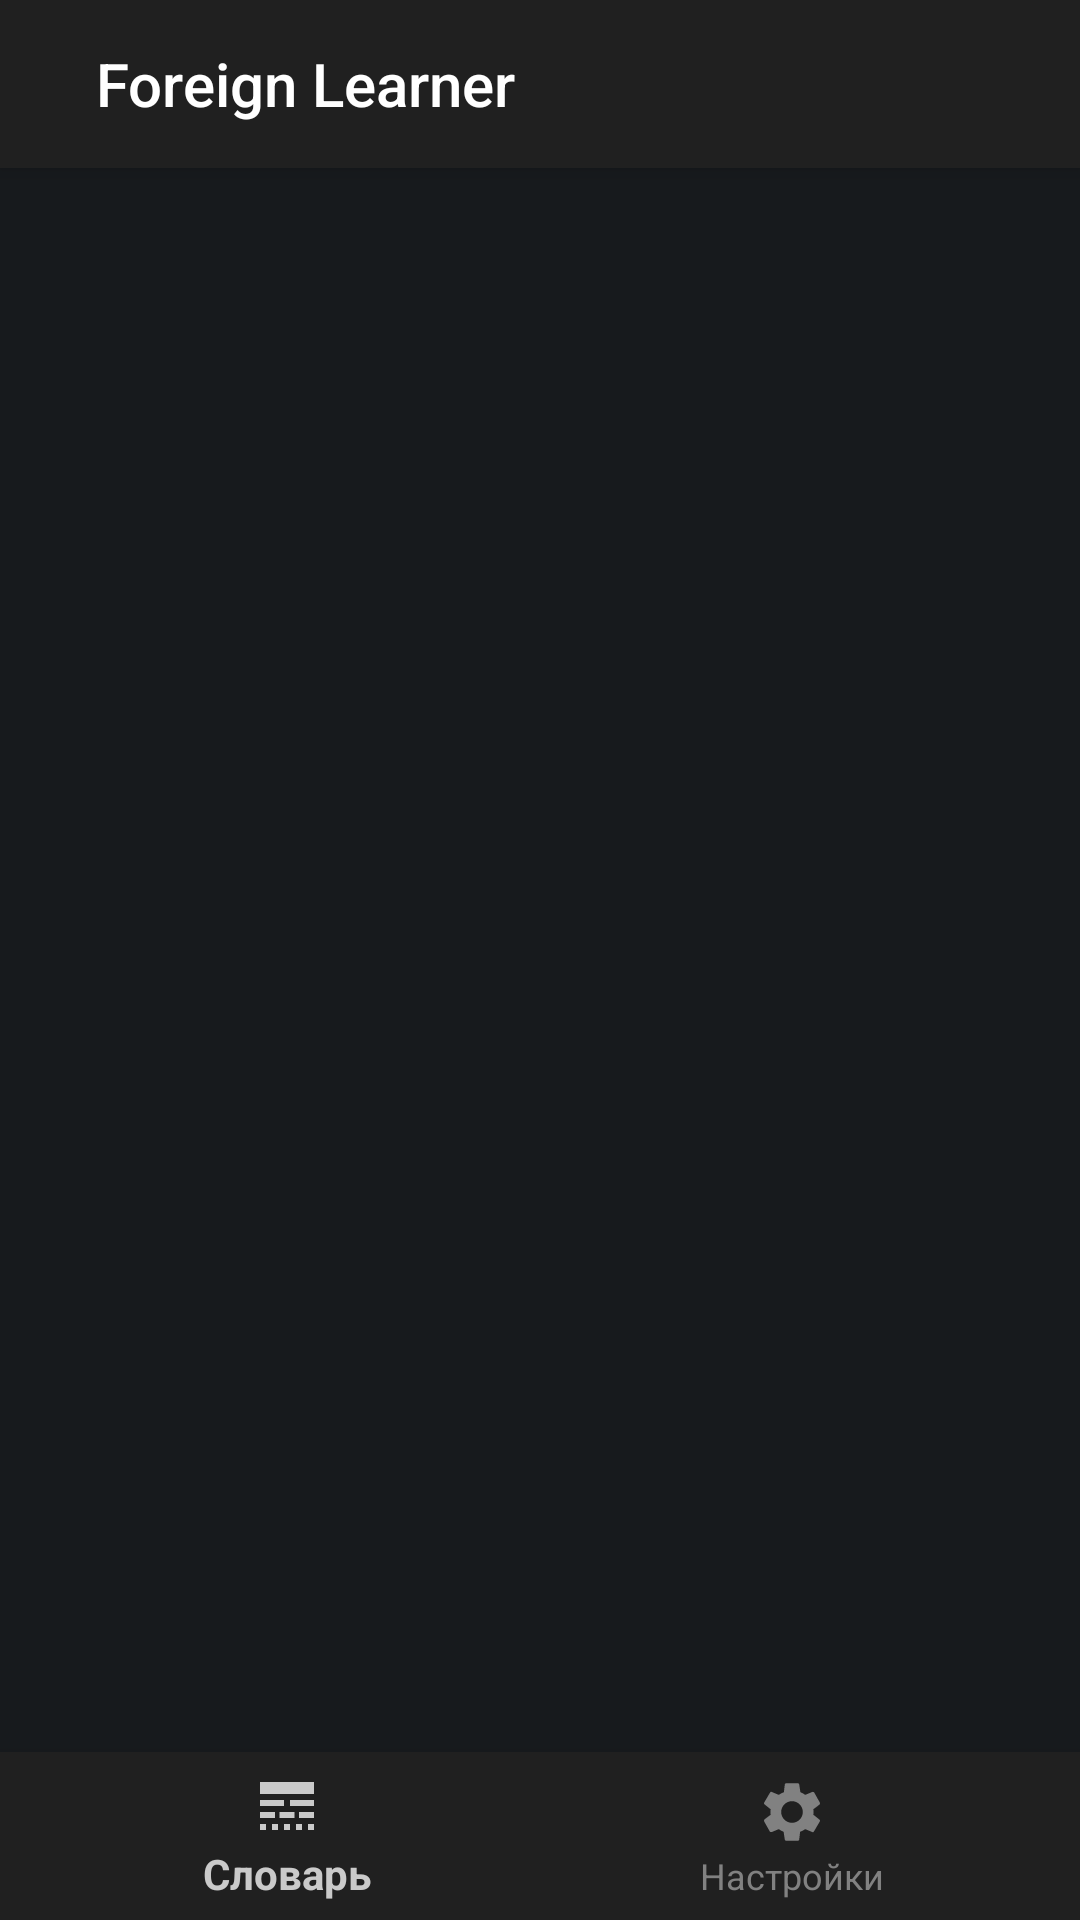

The Android layout XML behind this screen, and the referenced resources:
<!-- AndroidManifest.xml: application theme AppTheme -->
<!-- res/layout/activity_main.xml -->
<?xml version="1.0" encoding="utf-8"?>
<RelativeLayout xmlns:android="http://schemas.android.com/apk/res/android"
    xmlns:app="http://schemas.android.com/apk/res-auto"
    xmlns:tools="http://schemas.android.com/tools"
    android:layout_width="match_parent"
    android:layout_height="match_parent"
    tools:context=".MainActivity">

    <androidx.coordinatorlayout.widget.CoordinatorLayout
        android:layout_width="match_parent"
        android:layout_height="match_parent"
        android:layout_above="@id/bottom_navigation">

        <com.google.android.material.appbar.AppBarLayout
            android:id="@+id/appbar"
            android:layout_width="match_parent"
            android:layout_height="wrap_content"
            android:theme="@style/ThemeOverlay.AppCompat.Dark.ActionBar">
            <androidx.appcompat.widget.Toolbar
                android:id="@+id/toolbar"
                android:layout_width="match_parent"
                android:layout_height="?attr/actionBarSize"
                app:title="Foreign Learner"
                app:titleMarginStart="32dp"
                app:logo="@drawable/ic_japan"
                app:layout_scrollFlags="scroll|enterAlways|snap"
                app:popupTheme="@style/Theme.AppCompat.Light" />
        </com.google.android.material.appbar.AppBarLayout>
        <FrameLayout
            android:id="@+id/fragment_container"
            android:layout_width="match_parent"
            android:layout_height="match_parent"
            android:background="?attr/colorPrimaryDark"
            app:layout_behavior="com.google.android.material.appbar.AppBarLayout$ScrollingViewBehavior"/>
    </androidx.coordinatorlayout.widget.CoordinatorLayout>


















    <com.google.android.material.bottomnavigation.BottomNavigationView
        xmlns:app="http://schemas.android.com/apk/res-auto"
        android:id="@+id/bottom_navigation"
        android:layout_width="match_parent"
        android:layout_height="wrap_content"
        android:layout_alignParentBottom="true"
        app:itemTextColor="@color/bottom_nav_color"
        app:itemIconTint="@color/bottom_nav_color"
        android:background="?attr/colorPrimary"
        app:menu="@menu/bottom_navigation" />
</RelativeLayout>
<!-- resources referenced by this layout -->
<resources>
  <style name="AppTheme" parent="Theme.AppCompat.Light.NoActionBar">
          
          <item name="android:windowIsTranslucent">true</item>
          <item name="android:windowBackground">@android:color/transparent</item>
          <item name="colorPrimary">#202020</item>
          <item name="colorPrimaryDark">#171A1D</item>
          <item name="colorAccent">#FF9800</item>
          <item name="cardbackground">#272626</item>
          <item name="textColor">#CACACA</item>
          <item name="textColorTag">#D6991F</item>
          <item name="textWebColor">#0A63A0</item>
          <item name="hintColor">#818181</item>
  
          <item name="buttoncolorselected">#CE4B23</item>
          <item name="buttoncolorcorrect">#3A8B34</item>
          <item name="buttoncolorincorrect">#9B1731</item>
      </style>
</resources>
